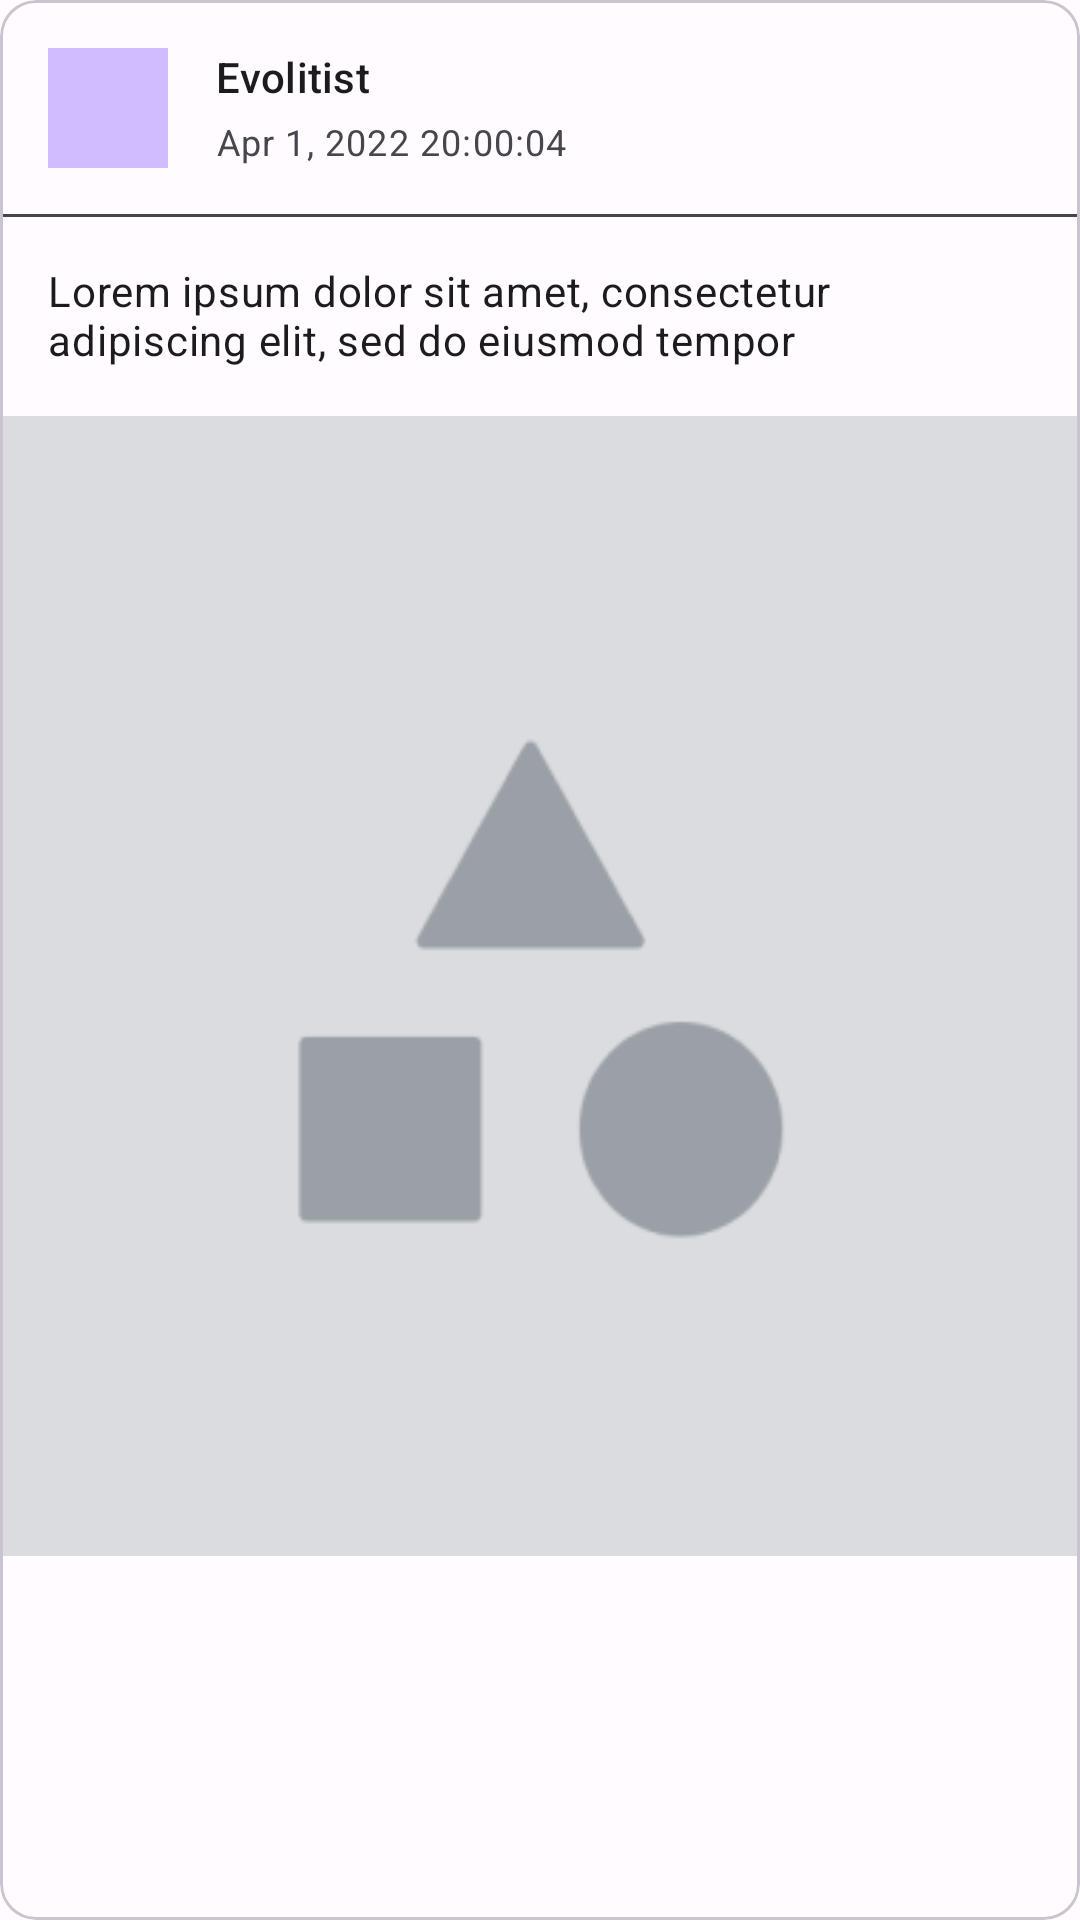

Android layout source for this screen:
<!-- AndroidManifest.xml: application theme AppTheme -->
<!-- res/layout/activity_post.xml -->
<?xml version="1.0" encoding="utf-8"?>
<com.google.android.material.card.MaterialCardView xmlns:android="http://schemas.android.com/apk/res/android"
    xmlns:app="http://schemas.android.com/apk/res-auto"
    xmlns:tools="http://schemas.android.com/tools"
    android:layout_width="match_parent"
    android:layout_height="wrap_content"
    tools:context=".MainActivity">

    <androidx.constraintlayout.widget.ConstraintLayout
        android:layout_width="match_parent"
        android:layout_height="match_parent"
        android:layout_marginBottom="16dp">


        <com.google.android.material.imageview.ShapeableImageView
            android:id="@+id/imageViewRounded"
            android:layout_width="@dimen/image_size"
            android:layout_height="@dimen/image_size"
            android:layout_margin="16dp"
            android:background="@color/md_theme_dark_primary"
            app:layout_constraintStart_toStartOf="parent"
            app:layout_constraintTop_toTopOf="parent"
            app:shapeAppearance="@style/RoundedImage" />


        <TextView
            android:id="@+id/textViewName"
            android:layout_width="0dp"
            android:layout_height="wrap_content"
            android:layout_margin="16dp"
            android:ellipsize="end"
            android:maxLines="1"
            android:text="Evolitist"
            android:textAppearance="@style/TextAppearance.Material3.TitleSmall"
            app:layout_constraintBottom_toTopOf="@+id/textViewDate"
            app:layout_constraintEnd_toEndOf="parent"
            app:layout_constraintStart_toEndOf="@+id/imageViewRounded"
            app:layout_constraintTop_toTopOf="parent" />

        <TextView
            android:id="@+id/textViewDate"
            android:layout_width="0dp"
            android:layout_height="wrap_content"
            android:layout_marginHorizontal="16dp"
            android:layout_marginTop="4dp"
            android:ellipsize="end"
            android:maxLines="1"
            android:text="Apr 1, 2022 20:00:04"
            android:textAppearance="@style/TextAppearance.Material3.BodySmall"
            app:layout_constraintEnd_toEndOf="parent"
            app:layout_constraintStart_toEndOf="@+id/imageViewRounded"
            app:layout_constraintTop_toBottomOf="@+id/textViewName" />

        <com.google.android.material.divider.MaterialDivider
            android:id="@+id/divider"
            android:layout_width="match_parent"
            android:layout_height="wrap_content"
            android:layout_marginTop="16dp"
            app:dividerColor="@color/md_theme_dark_surfaceVariant"
            app:layout_constraintStart_toStartOf="parent"
            app:layout_constraintTop_toBottomOf="@+id/textViewDate" />

        <TextView
            android:id="@+id/textViewPost"
            android:layout_width="match_parent"
            android:layout_height="wrap_content"
            android:layout_margin="16dp"
            android:ellipsize="end"
            android:maxLines="2"
            android:text="Lorem ipsum dolor sit amet, consectetur adipiscing elit, sed do eiusmod tempor"
            android:textAppearance="@style/TextAppearance.Material3.BodyMedium"
            app:layout_constraintEnd_toEndOf="parent"
            app:layout_constraintStart_toStartOf="parent"
            app:layout_constraintTop_toTopOf="@+id/divider" />

        <ImageView
            android:id="@+id/imageViewPost"
            android:layout_width="match_parent"
            android:layout_height="wrap_content"
            android:layout_marginTop="16dp"
            android:scaleType="fitXY"
            android:src="@drawable/image_placeholder"
            app:layout_constraintEnd_toEndOf="parent"
            app:layout_constraintStart_toStartOf="parent"
            app:layout_constraintTop_toBottomOf="@+id/textViewPost" />


    </androidx.constraintlayout.widget.ConstraintLayout>
</com.google.android.material.card.MaterialCardView>
<!-- resources referenced by this layout -->
<resources>
  <color name="md_theme_dark_primary">#D0BCFF</color>
  <color name="md_theme_dark_surfaceVariant">#49454F</color>
  <dimen name="image_size">40dp</dimen>
  <style name="AppTheme" parent="Theme.Material3.Light.NoActionBar">
          <item name="colorPrimary">@color/md_theme_light_primary</item>
          <item name="colorOnPrimary">@color/md_theme_light_onPrimary</item>
          <item name="colorPrimaryContainer">@color/md_theme_light_primaryContainer</item>
          <item name="colorOnPrimaryContainer">@color/md_theme_light_onPrimaryContainer</item>
          <item name="colorSecondary">@color/md_theme_light_secondary</item>
          <item name="colorOnSecondary">@color/md_theme_light_onSecondary</item>
          <item name="colorSecondaryContainer">@color/md_theme_light_secondaryContainer</item>
          <item name="colorOnSecondaryContainer">@color/md_theme_light_onSecondaryContainer</item>
          <item name="colorTertiary">@color/md_theme_light_tertiary</item>
          <item name="colorOnTertiary">@color/md_theme_light_onTertiary</item>
          <item name="colorTertiaryContainer">@color/md_theme_light_tertiaryContainer</item>
          <item name="colorOnTertiaryContainer">@color/md_theme_light_onTertiaryContainer</item>
          <item name="colorError">@color/md_theme_light_error</item>
          <item name="colorOnError">@color/md_theme_light_onError</item>
          <item name="colorErrorContainer">@color/md_theme_light_errorContainer</item>
          <item name="colorOnErrorContainer">@color/md_theme_light_onErrorContainer</item>
          <item name="colorOutline">@color/md_theme_light_outline</item>
          <item name="android:colorBackground">@color/md_theme_light_background</item>
          <item name="colorOnBackground">@color/md_theme_light_onBackground</item>
          <item name="colorSurface">@color/md_theme_light_surface</item>
          <item name="colorOnSurface">@color/md_theme_light_onSurface</item>
          <item name="colorSurfaceVariant">@color/md_theme_light_surfaceVariant</item>
          <item name="colorOnSurfaceVariant">@color/md_theme_light_onSurfaceVariant</item>
          <item name="colorSurfaceInverse">@color/md_theme_light_inverseSurface</item>
          <item name="colorOnSurfaceInverse">@color/md_theme_light_inverseOnSurface</item>
          <item name="colorPrimaryInverse">@color/md_theme_light_inversePrimary</item>
          <item name="materialAlertDialogTheme" />
      </style>
  <color name="md_theme_light_primary">#6750A4</color>
  <color name="md_theme_light_onPrimary">#FFFFFF</color>
  <color name="md_theme_light_primaryContainer">#EADDFF</color>
  <color name="md_theme_light_onPrimaryContainer">#21005D</color>
  <color name="md_theme_light_secondary">#625B71</color>
  <color name="md_theme_light_onSecondary">#FFFFFF</color>
  <color name="md_theme_light_secondaryContainer">#E8DEF8</color>
  <color name="md_theme_light_onSecondaryContainer">#1D192B</color>
  <color name="md_theme_light_tertiary">#7D5260</color>
  <color name="md_theme_light_onTertiary">#FFFFFF</color>
  <color name="md_theme_light_tertiaryContainer">#FFD8E4</color>
  <color name="md_theme_light_onTertiaryContainer">#31111D</color>
  <color name="md_theme_light_error">#B3261E</color>
  <color name="md_theme_light_onError">#FFFFFF</color>
  <color name="md_theme_light_errorContainer">#F9DEDC</color>
  <color name="md_theme_light_onErrorContainer">#410E0B</color>
  <color name="md_theme_light_outline">#79747E</color>
  <color name="md_theme_light_background">#FFFBFE</color>
  <color name="md_theme_light_onBackground">#1C1B1F</color>
  <color name="md_theme_light_surface">#FFFBFE</color>
  <color name="md_theme_light_onSurface">#1C1B1F</color>
  <color name="md_theme_light_surfaceVariant">#E7E0EC</color>
  <color name="md_theme_light_onSurfaceVariant">#49454F</color>
  <color name="md_theme_light_inverseSurface">#313033</color>
  <color name="md_theme_light_inverseOnSurface">#F4EFF4</color>
  <color name="md_theme_light_inversePrimary">#D0BCFF</color>
</resources>
